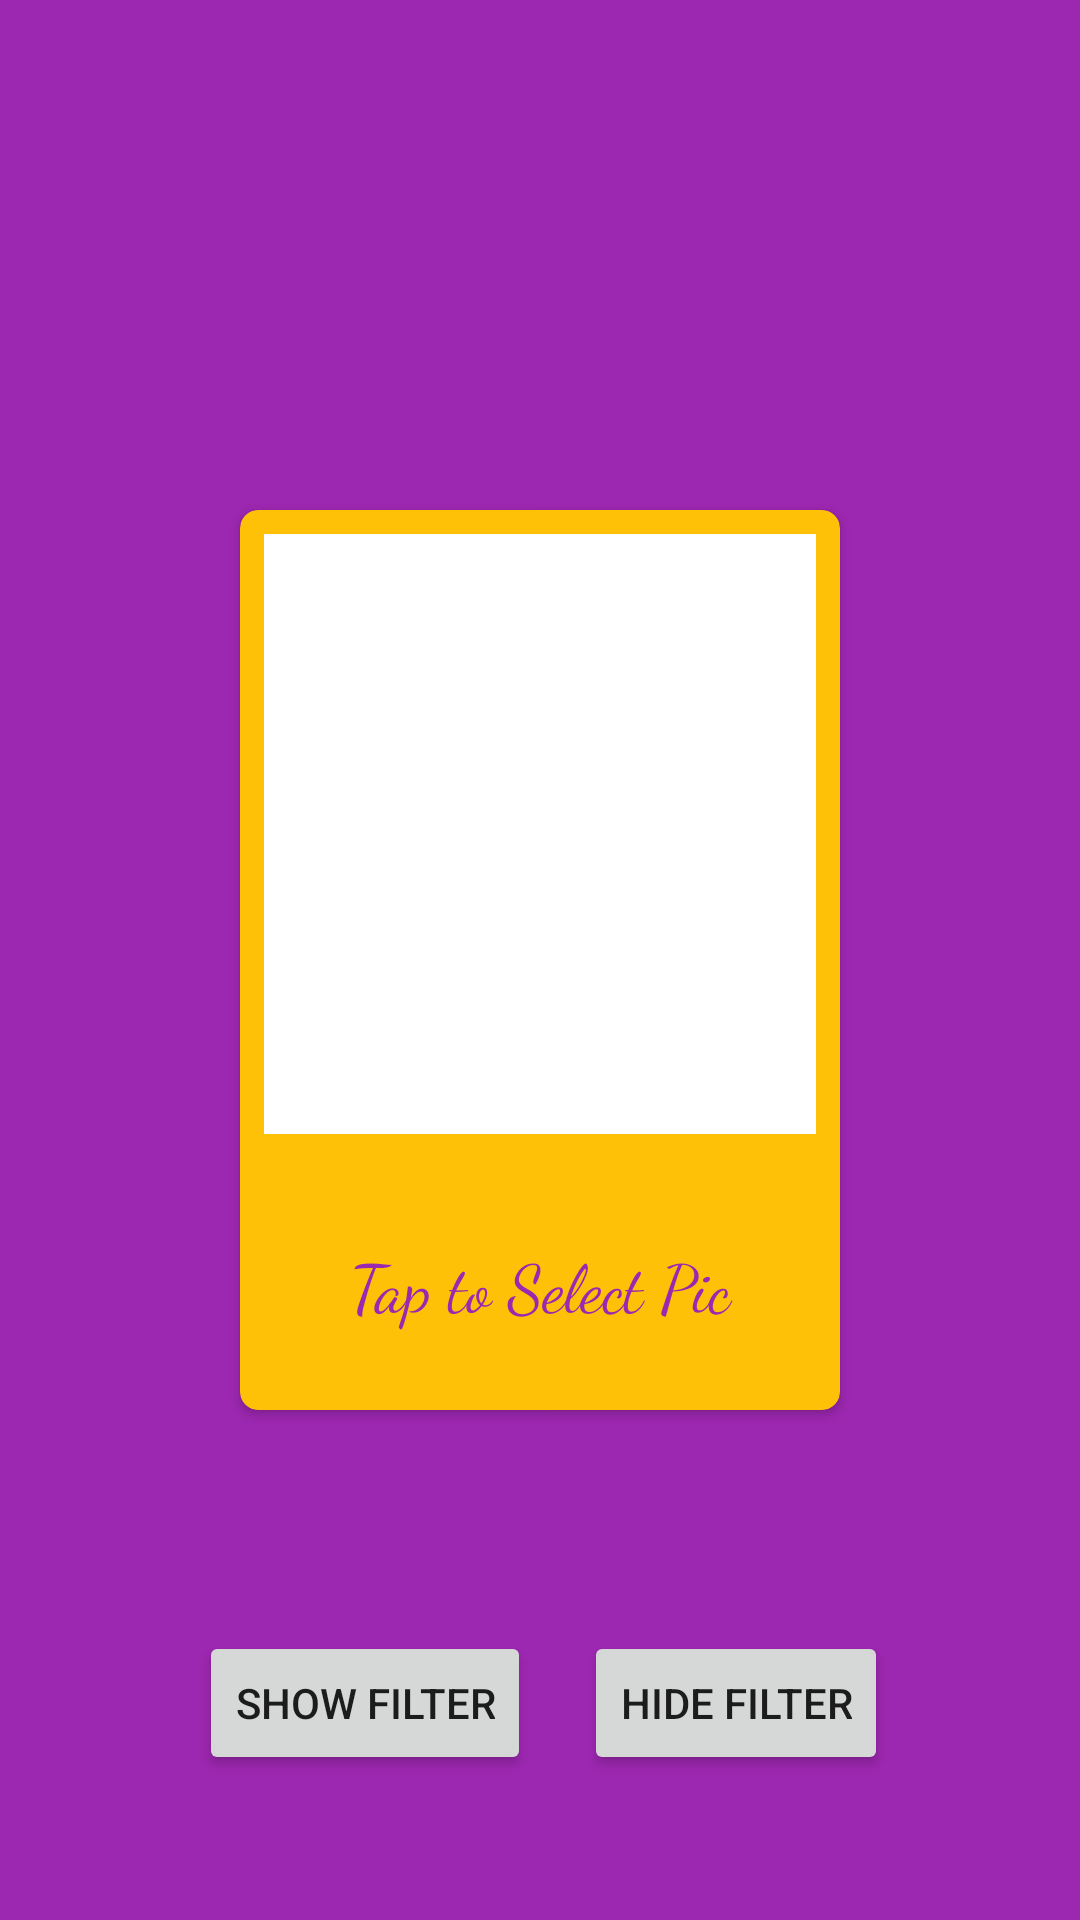

The Android layout XML behind this screen, and the referenced resources:
<!-- AndroidManifest.xml: application theme AppTheme -->
<!-- res/layout/activity_main.xml -->
<?xml version="1.0" encoding="utf-8"?>
<android.support.constraint.ConstraintLayout
	xmlns:tools="http://schemas.android.com/tools"
	xmlns:android="http://schemas.android.com/apk/res/android"
	android:layout_width="match_parent"
	android:layout_height="match_parent"
	xmlns:app="http://schemas.android.com/apk/res-auto"
	android:background="@color/nice_purple"
	tools:context="com.bonnetrouge.quasar.MainActivity">

	<android.support.v7.widget.CardView
		android:id="@+id/img_selection_view"
		android:layout_width="200dp"
		android:layout_height="300dp"
		android:layout_gravity="center"
		android:layout_marginBottom="8dp"
		android:layout_marginEnd="8dp"
		android:layout_marginStart="8dp"
		android:layout_marginTop="8dp"
		android:backgroundTint="@color/nice_light_orange"
		android:foreground="?android:attr/selectableItemBackground"
		app:cardCornerRadius="6dp"
		app:layout_constraintBottom_toBottomOf="parent"
		app:layout_constraintEnd_toEndOf="parent"
		app:layout_constraintStart_toStartOf="parent"
		app:layout_constraintTop_toTopOf="parent">

		<ImageView
			android:id="@+id/preview_image"
			android:layout_width="match_parent"
			android:layout_height="200dp"
			android:layout_margin="8dp"
			android:scaleType="centerCrop"
			android:background="@android:color/white"
			app:srcCompat="@drawable/ic_file_upload_black_24dp"/>

		<TextView
			android:layout_width="match_parent"
			android:layout_height="68dp"
			android:layout_gravity="bottom"
			android:layout_margin="8dp"
			android:fontFamily="cursive"
			android:gravity="center"
			android:text="@string/tap_to_upload"
			android:textColor="@color/nice_purple"
			android:textSize="22sp"/>
	</android.support.v7.widget.CardView>

	<Button
		android:id="@+id/show_button"
		android:layout_width="wrap_content"
		android:layout_height="wrap_content"
		android:layout_marginBottom="8dp"
		android:layout_marginEnd="8dp"
		android:layout_marginStart="64dp"
		android:layout_marginTop="8dp"
		android:text="@string/start_filter"
		app:layout_constraintBottom_toBottomOf="parent"
		app:layout_constraintEnd_toStartOf="@+id/hide_button"
		app:layout_constraintHorizontal_bias="0.207"
		app:layout_constraintStart_toStartOf="parent"
		app:layout_constraintTop_toTopOf="parent"
		app:layout_constraintVertical_bias="0.93"/>

	<Button
		android:id="@+id/hide_button"
		android:layout_width="wrap_content"
		android:layout_height="wrap_content"
		android:layout_marginBottom="8dp"
		android:layout_marginEnd="64dp"
		android:layout_marginTop="8dp"
		android:text="@string/hide_filter"
		app:layout_constraintBottom_toBottomOf="parent"
		app:layout_constraintEnd_toEndOf="parent"
		app:layout_constraintTop_toTopOf="parent"
		app:layout_constraintVertical_bias="0.93"/>
</android.support.constraint.ConstraintLayout>
<!-- resources referenced by this layout -->
<resources>
  <color name="nice_light_orange">#FFC107</color>
  <color name="nice_purple">#9C27B0</color>
  <string name="hide_filter">Hide Filter</string>
  <string name="start_filter">Show Filter</string>
  <string name="tap_to_upload">Tap to Select Pic</string>
  <style name="AppTheme" parent="Theme.AppCompat.Light.NoActionBar">
  		<item name="colorPrimary">@color/colorPrimary</item>
  		<item name="colorPrimaryDark">@color/colorPrimaryDark</item>
  		<item name="colorAccent">@color/colorAccent</item>
  	</style>
  <color name="colorPrimary">#FF5722</color>
  <color name="colorPrimaryDark">#E64A19</color>
  <color name="colorAccent">#CDDC39</color>
</resources>
